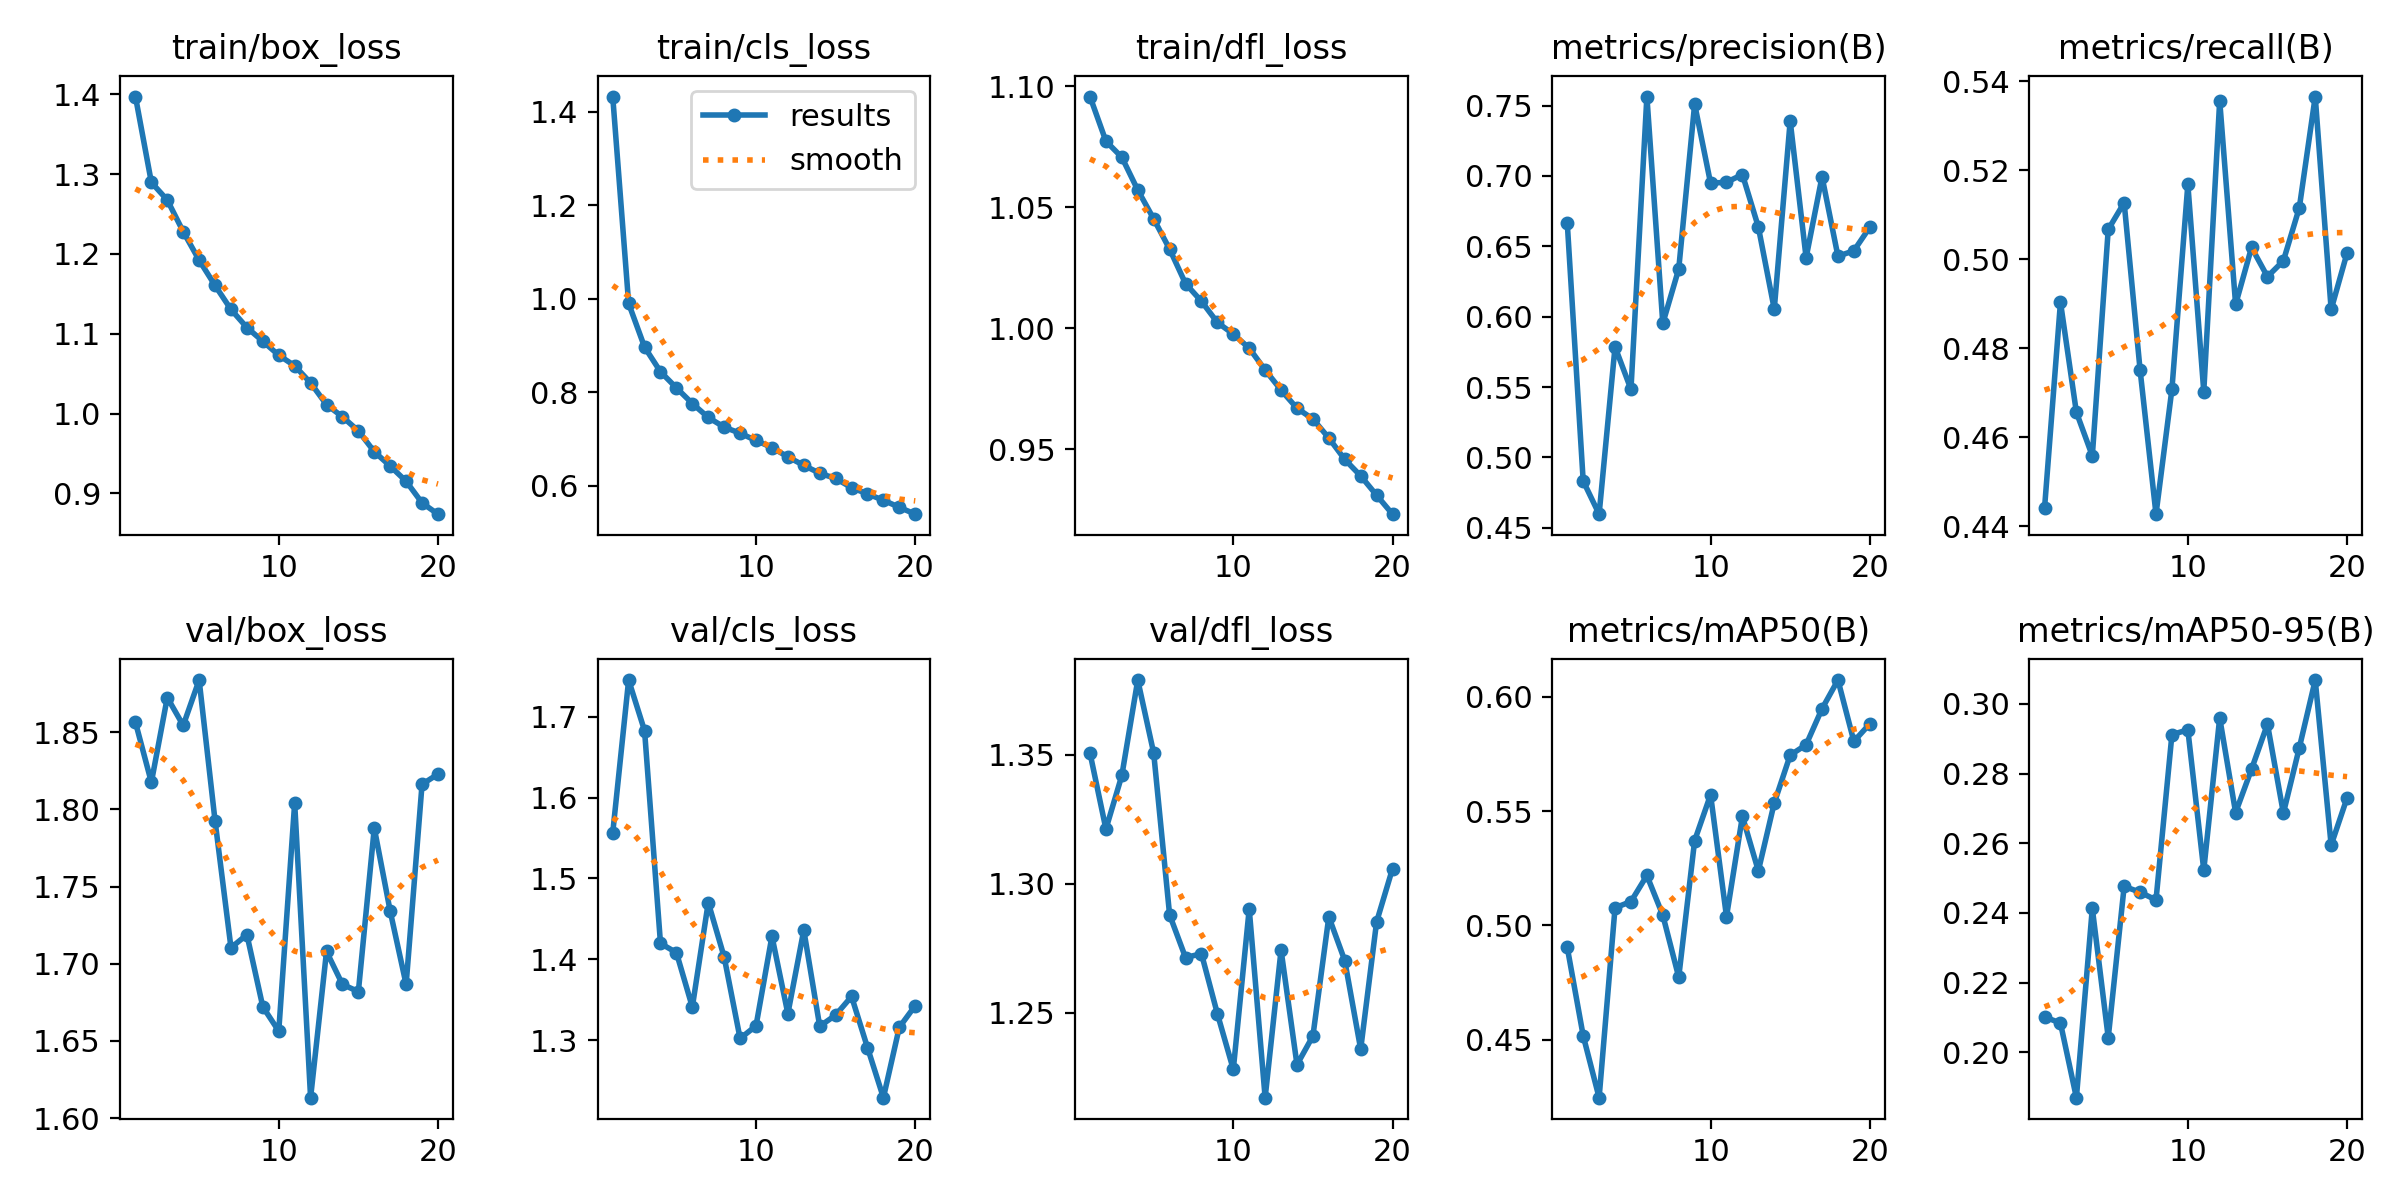

The table this chart was drawn from, first rows:
epoch, time, train/box_loss, train/cls_loss, train/dfl_loss, metrics/precision(B), metrics/recall(B), metrics/mAP50(B), metrics/mAP50-95(B), val/box_loss, val/cls_loss, val/dfl_loss, lr/pg0, lr/pg1, lr/pg2
1, 182.8, 1.397, 1.432, 1.096, 0.6664, 0.4441, 0.4904, 0.2101, 1.856, 1.556, 1.351, 0.0004753, 0.0004753, 0.0004753
2, 314.4, 1.29, 0.9898, 1.077, 0.4832, 0.4903, 0.4517, 0.2084, 1.817, 1.745, 1.321, 0.0009045, 0.0009045, 0.0009045
3, 439.8, 1.268, 0.8965, 1.071, 0.4597, 0.4656, 0.4246, 0.1869, 1.872, 1.683, 1.342, 0.001287, 0.001287, 0.001287
4, 564.5, 1.228, 0.8438, 1.057, 0.5785, 0.4558, 0.5077, 0.2413, 1.854, 1.42, 1.379, 0.001217, 0.001217, 0.001217
5, 689.1, 1.192, 0.8093, 1.045, 0.5484, 0.5067, 0.5104, 0.2042, 1.884, 1.408, 1.351, 0.001146, 0.001146, 0.001146
6, 811.8, 1.161, 0.7758, 1.033, 0.7564, 0.5127, 0.5218, 0.2476, 1.793, 1.341, 1.288, 0.001075, 0.001075, 0.001075
7, 936.3, 1.13, 0.746, 1.018, 0.5952, 0.4752, 0.5045, 0.246, 1.71, 1.47, 1.271, 0.001005, 0.001005, 0.001005
8, 1061, 1.108, 0.7253, 1.011, 0.6339, 0.4427, 0.4773, 0.2437, 1.719, 1.403, 1.273, 0.0009339, 0.0009339, 0.0009339
9, 1180, 1.091, 0.7123, 1.002, 0.751, 0.4708, 0.5371, 0.2912, 1.672, 1.302, 1.25, 0.0008631, 0.0008631, 0.0008631
10, 1301, 1.073, 0.6967, 0.9976, 0.6948, 0.5168, 0.5571, 0.2926, 1.656, 1.318, 1.228, 0.0007924, 0.0007924, 0.0007924
11, 1449, 1.06, 0.6817, 0.9918, 0.6955, 0.4703, 0.5039, 0.2523, 1.804, 1.429, 1.29, 0.0007216, 0.0007216, 0.0007216
12, 1565, 1.038, 0.6616, 0.9828, 0.701, 0.5356, 0.5477, 0.296, 1.613, 1.333, 1.217, 0.0006509, 0.0006509, 0.0006509
13, 1689, 1.011, 0.6436, 0.9745, 0.6637, 0.4899, 0.5239, 0.2688, 1.708, 1.436, 1.274, 0.0005802, 0.0005802, 0.0005802
14, 1813, 0.996, 0.6267, 0.967, 0.6054, 0.5026, 0.5535, 0.2813, 1.687, 1.317, 1.23, 0.0005094, 0.0005094, 0.0005094
15, 1936, 0.9784, 0.6155, 0.9625, 0.739, 0.4961, 0.5745, 0.2942, 1.682, 1.331, 1.241, 0.0004387, 0.0004387, 0.0004387
16, 2059, 0.9523, 0.5959, 0.9547, 0.6419, 0.4996, 0.579, 0.2686, 1.788, 1.354, 1.287, 0.000368, 0.000368, 0.000368
17, 2182, 0.9342, 0.5825, 0.9458, 0.6994, 0.5115, 0.5948, 0.2874, 1.734, 1.291, 1.27, 0.0002972, 0.0002972, 0.0002972
18, 2294, 0.9152, 0.5689, 0.939, 0.6429, 0.5365, 0.6073, 0.3069, 1.687, 1.229, 1.236, 0.0002265, 0.0002265, 0.0002265
19, 2417, 0.8882, 0.5539, 0.9311, 0.6469, 0.4887, 0.5805, 0.2595, 1.816, 1.316, 1.285, 0.0001558, 0.0001558, 0.0001558
20, 2540, 0.874, 0.5392, 0.9232, 0.6635, 0.5014, 0.5882, 0.273, 1.823, 1.343, 1.306, 8.50255e-05, 8.50255e-05, 8.50255e-05
